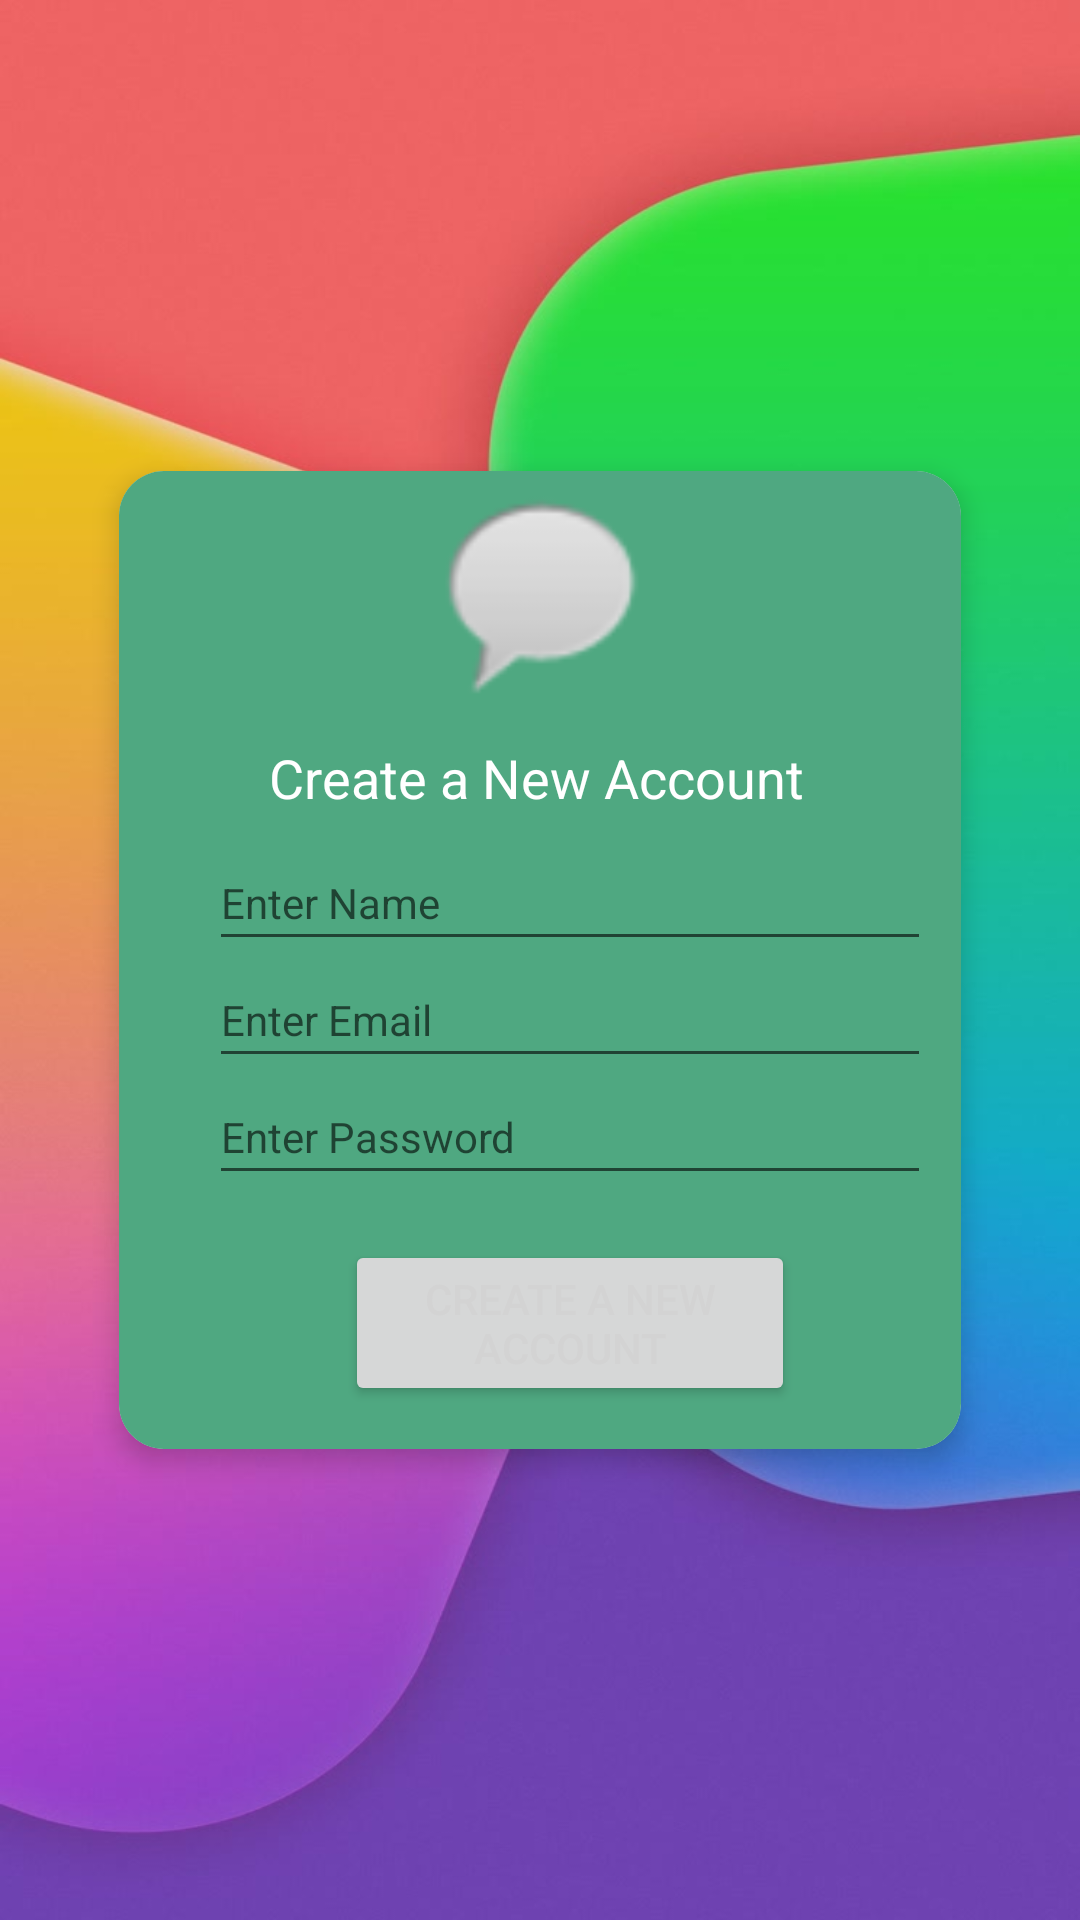

Layout XML and referenced resources for this Android screen:
<!-- AndroidManifest.xml: application theme Theme.WhatsAppClone -->
<!-- res/layout/activity_create_account.xml -->
<?xml version="1.0" encoding="utf-8"?>
<RelativeLayout
    xmlns:android="http://schemas.android.com/apk/res/android"
    xmlns:app="http://schemas.android.com/apk/res-auto"
    xmlns:tools="http://schemas.android.com/tools"
    android:layout_width="match_parent"
    android:layout_height="match_parent"
    android:background="@drawable/colorful_wechat_and_whatsapp_theme_1"
    tools:context=".activities.CreateAccountActivity"
    >

    <androidx.cardview.widget.CardView
        android:id="@+id/cv"
        android:layout_width="300dp"
        android:layout_height="350dp"
        android:layout_centerInParent="true"
        android:background="@color/colorAccent"
        app:cardCornerRadius="15dp"
        app:cardElevation="5dp"
        app:cardUseCompatPadding="true"
        >

        <LinearLayout
            android:layout_width="match_parent"
            android:layout_height="match_parent"
            android:background="@color/colorAccent"
            android:orientation="vertical"
            >

            <ImageView
                android:layout_width="80dp"
                android:layout_height="80dp"
                android:layout_gravity="center_horizontal"
                android:contentDescription="@string/messageImage"
                android:src="@android:drawable/sym_action_chat"
                tools:ignore="ImageContrastCheck"
                />

            <TextView
                android:layout_width="wrap_content"
                android:layout_height="wrap_content"
                android:layout_marginStart="50dp"
                android:layout_marginTop="10dp"
                android:text="@string/create_a_new_account"
                android:textColor="#fff"
                android:textSize="18sp"
                tools:ignore="TextContrastCheck"
                />
            <LinearLayout
                android:layout_width="match_parent"
                android:layout_height="wrap_content"
                android:orientation="vertical"
                android:layout_marginTop="10dp"
                android:paddingStart="30dp"
                android:paddingEnd="10dp">

                <EditText
                    android:id="@+id/accountDisplayNameEt"
                    android:layout_width="match_parent"
                    android:layout_height="wrap_content"
                    android:hint="@string/enter_name"
                    android:importantForAutofill="no"
                    android:inputType="textPersonName"
                    android:paddingBottom="10dp"
                    android:textColor="#f0f7f4"
                    android:textSize="14sp"
                    tools:ignore="TouchTargetSizeCheck,TextContrastCheck"
                    />

                <EditText
                    android:id="@+id/accountEmailEt"
                    android:layout_width="match_parent"
                    android:layout_height="wrap_content"
                    android:hint="@string/enter_email"
                    android:importantForAutofill="no"
                    android:inputType="textEmailAddress"
                    android:paddingBottom="10dp"
                    android:textColor="#f0f7f4"
                    android:textSize="14sp"
                    tools:ignore="TouchTargetSizeCheck,TextContrastCheck"
                    />

                <EditText
                    android:id="@+id/accountPasswordEt"
                    android:layout_width="match_parent"
                    android:layout_height="wrap_content"
                    android:hint="@string/enter_password"
                    android:inputType="textPassword"
                    android:paddingBottom="10dp"
                    android:textColor="#f0f7f4"
                    android:textSize="14sp"
                    tools:ignore="TouchTargetSizeCheck,TextContrastCheck"
                    android:importantForAutofill="no"
                    />
                <RelativeLayout
                    android:layout_width="match_parent"
                    android:layout_height="60dp"
                    android:layout_gravity="center"
                    android:layout_marginTop="15dp">

                    <Button
                        android:id="@+id/accountCreateACTBtn"
                        android:layout_width="150dp"
                        android:layout_height="wrap_content"
                        android:layout_centerHorizontal="true"
                        android:text="@string/create_a_new_account"
                        android:textColor="#d3d3d3"
                        tools:ignore="DuplicateSpeakableTextCheck,TextContrastCheck"
                        />

                </RelativeLayout>

            </LinearLayout>
        </LinearLayout>

    </androidx.cardview.widget.CardView>

</RelativeLayout>
<!-- resources referenced by this layout -->
<resources>
  <color name="colorAccent">#4fa881</color>
  <!-- drawable colorful_wechat_and_whatsapp_theme_1: jpg bitmap (drawable, 41246 bytes) -->
  <string name="create_a_new_account">Create a New Account</string>
  <string name="enter_email">Enter Email</string>
  <string name="enter_name">Enter Name</string>
  <string name="enter_password">Enter Password</string>
  <string name="messageImage">TODO</string>
  <style name="Theme.WhatsAppClone" parent="Theme.MaterialComponents.DayNight.DarkActionBar">
          
          <item name="colorPrimary">@color/colorPrimary</item>
          <item name="colorPrimaryVariant">@color/colorPrimaryDark</item>
          <item name="colorOnPrimary">@color/white</item>
          
          <item name="colorSecondary">@color/teal_200</item>
          <item name="colorSecondaryVariant">@color/teal_700</item>
          <item name="colorOnSecondary">@color/black</item>
          
          <item name="android:statusBarColor" tools:targetApi="l">?attr/colorPrimaryVariant
          </item>
          
      </style>
  <color name="colorPrimary">#03A9F4</color>
  <color name="colorPrimaryDark">#0288D1</color>
  <color name="white">#FFFFFFFF</color>
  <color name="teal_200">#FF03DAC5</color>
  <color name="teal_700">#FF018786</color>
  <color name="black">#FF000000</color>
</resources>
